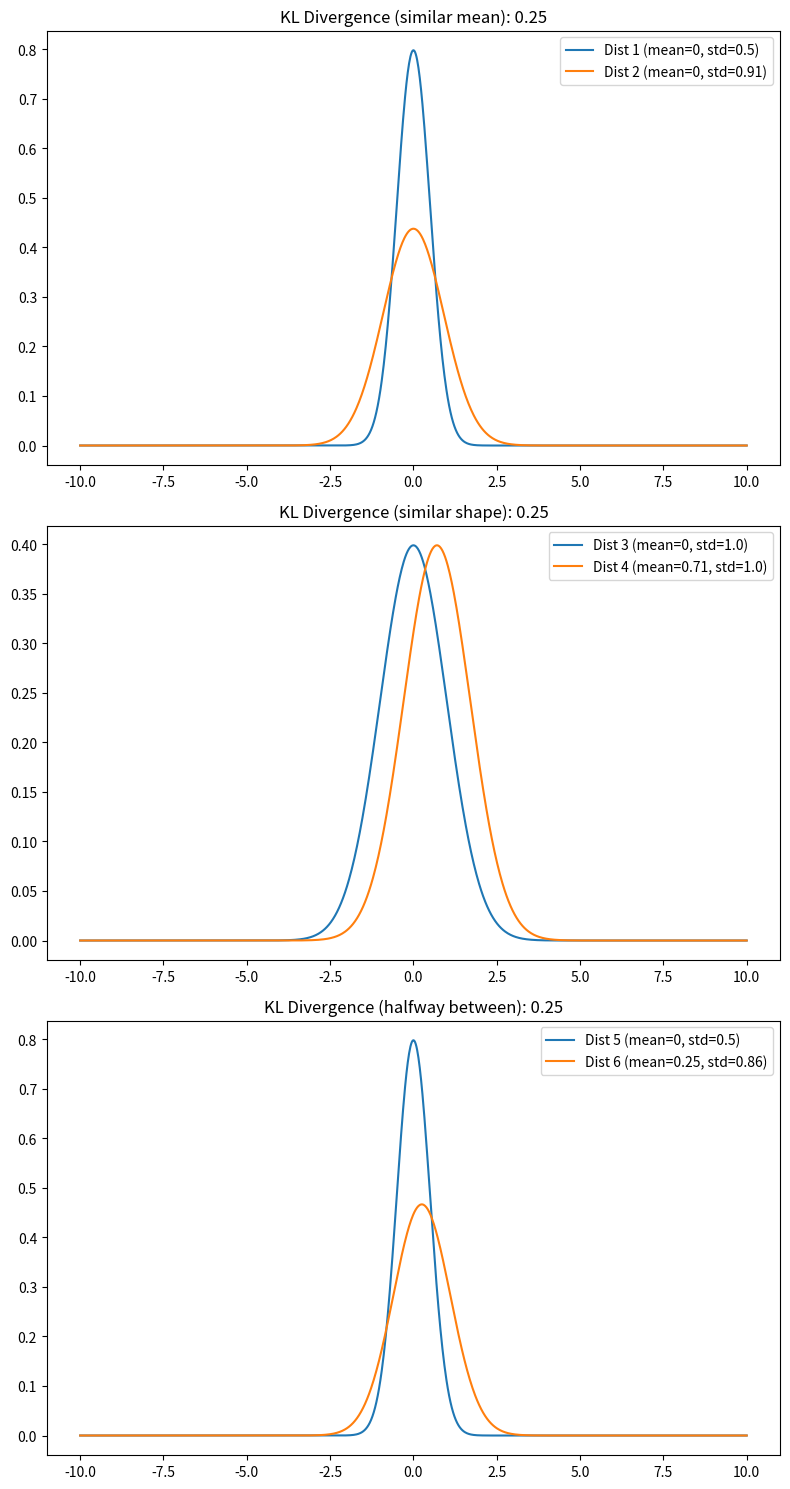

The matplotlib source for this figure:
import numpy as np
import matplotlib.pyplot as plt
from scipy.stats import norm, entropy

# Revised function to include a third plot which is halfway between different shapes and different means
def generate_kl_divergence_figure(target_kl_divergence=1.0):
    # Generate two distributions with similar means but different variances
    mean1, mean2 = 0, 0  # Same means
    std1 = 0.5  # Skinny distribution
    std2 = 1.0  # Initial guess for fat distribution

    # Adjust std2 to match target KL divergence for similar mean condition
    x = np.linspace(-10, 10, 1000)
    p1 = norm.pdf(x, mean1, std1)
    p2 = norm.pdf(x, mean2, std2)

    current_kl_divergence = entropy(p1, p2)
    epsilon = 0.001  # Tolerance for KL divergence

    # Adjusting std2 using a finer approach for precision
    while abs(current_kl_divergence - target_kl_divergence) > epsilon:
        std2 += (target_kl_divergence - current_kl_divergence) * 0.01  # Proportional adjustment
        p2 = norm.pdf(x, mean2, std2)
        current_kl_divergence = entropy(p1, p2)

    # Plot the first graph
    plt.figure(figsize=(8, 15))

    plt.subplot(3, 1, 1)
    plt.plot(x, p1, label=f"Dist 1 (mean={mean1}, std={std1})")
    plt.plot(x, p2, label=f"Dist 2 (mean={mean2}, std={std2:.2f})")
    plt.title(f"KL Divergence (similar mean): {current_kl_divergence:.2f}")
    plt.legend()

    # Generate two distributions with similar shapes but different means
    std3, std4 = 1.0, 1.0  # Same standard deviations
    mean3, mean4 = 0, 0.1  # Start with different means

    # Adjust mean4 to match target KL divergence for similar shape condition
    p3 = norm.pdf(x, mean3, std3)
    p4 = norm.pdf(x, mean4, std4)

    current_kl_divergence = entropy(p3, p4)

    # Adjust mean4 to match the target KL divergence
    while abs(current_kl_divergence - target_kl_divergence) > epsilon:
        mean4 += (target_kl_divergence - current_kl_divergence) * 0.01  # Proportional adjustment
        p4 = norm.pdf(x, mean4, std4)
        current_kl_divergence = entropy(p3, p4)

    # Plot the second graph
    plt.subplot(3, 1, 2)
    plt.plot(x, p3, label=f"Dist 3 (mean={mean3}, std={std3})")
    plt.plot(x, p4, label=f"Dist 4 (mean={mean4:.2f}, std={std4})")
    plt.title(f"KL Divergence (similar shape): {current_kl_divergence:.2f}")
    plt.legend()

    # Generate third distribution halfway between different variances and different means
    mean5 = (mean2 + mean4) / 2
    std5 = (std2 + std4) / 2

    p5 = norm.pdf(x, mean1, std1)
    p6 = norm.pdf(x, mean5, std5)

    current_kl_divergence = entropy(p5, p6)

    # Adjust p6 to achieve the target divergence halfway between the two types
    while abs(current_kl_divergence - target_kl_divergence) > epsilon:
        mean5 += (target_kl_divergence - current_kl_divergence) * 0.005
        std5 += (target_kl_divergence - current_kl_divergence) * 0.005
        p6 = norm.pdf(x, mean5, std5)
        current_kl_divergence = entropy(p5, p6)

    # Plot the third graph
    plt.subplot(3, 1, 3)
    plt.plot(x, p5, label=f"Dist 5 (mean={mean1}, std={std1})")
    plt.plot(x, p6, label=f"Dist 6 (mean={mean5:.2f}, std={std5:.2f})")
    plt.title(f"KL Divergence (halfway between): {current_kl_divergence:.2f}")
    plt.legend()

    plt.tight_layout()
    plt.show()

# Run the function to generate the figure with three plots
generate_kl_divergence_figure(target_kl_divergence=0.25)
